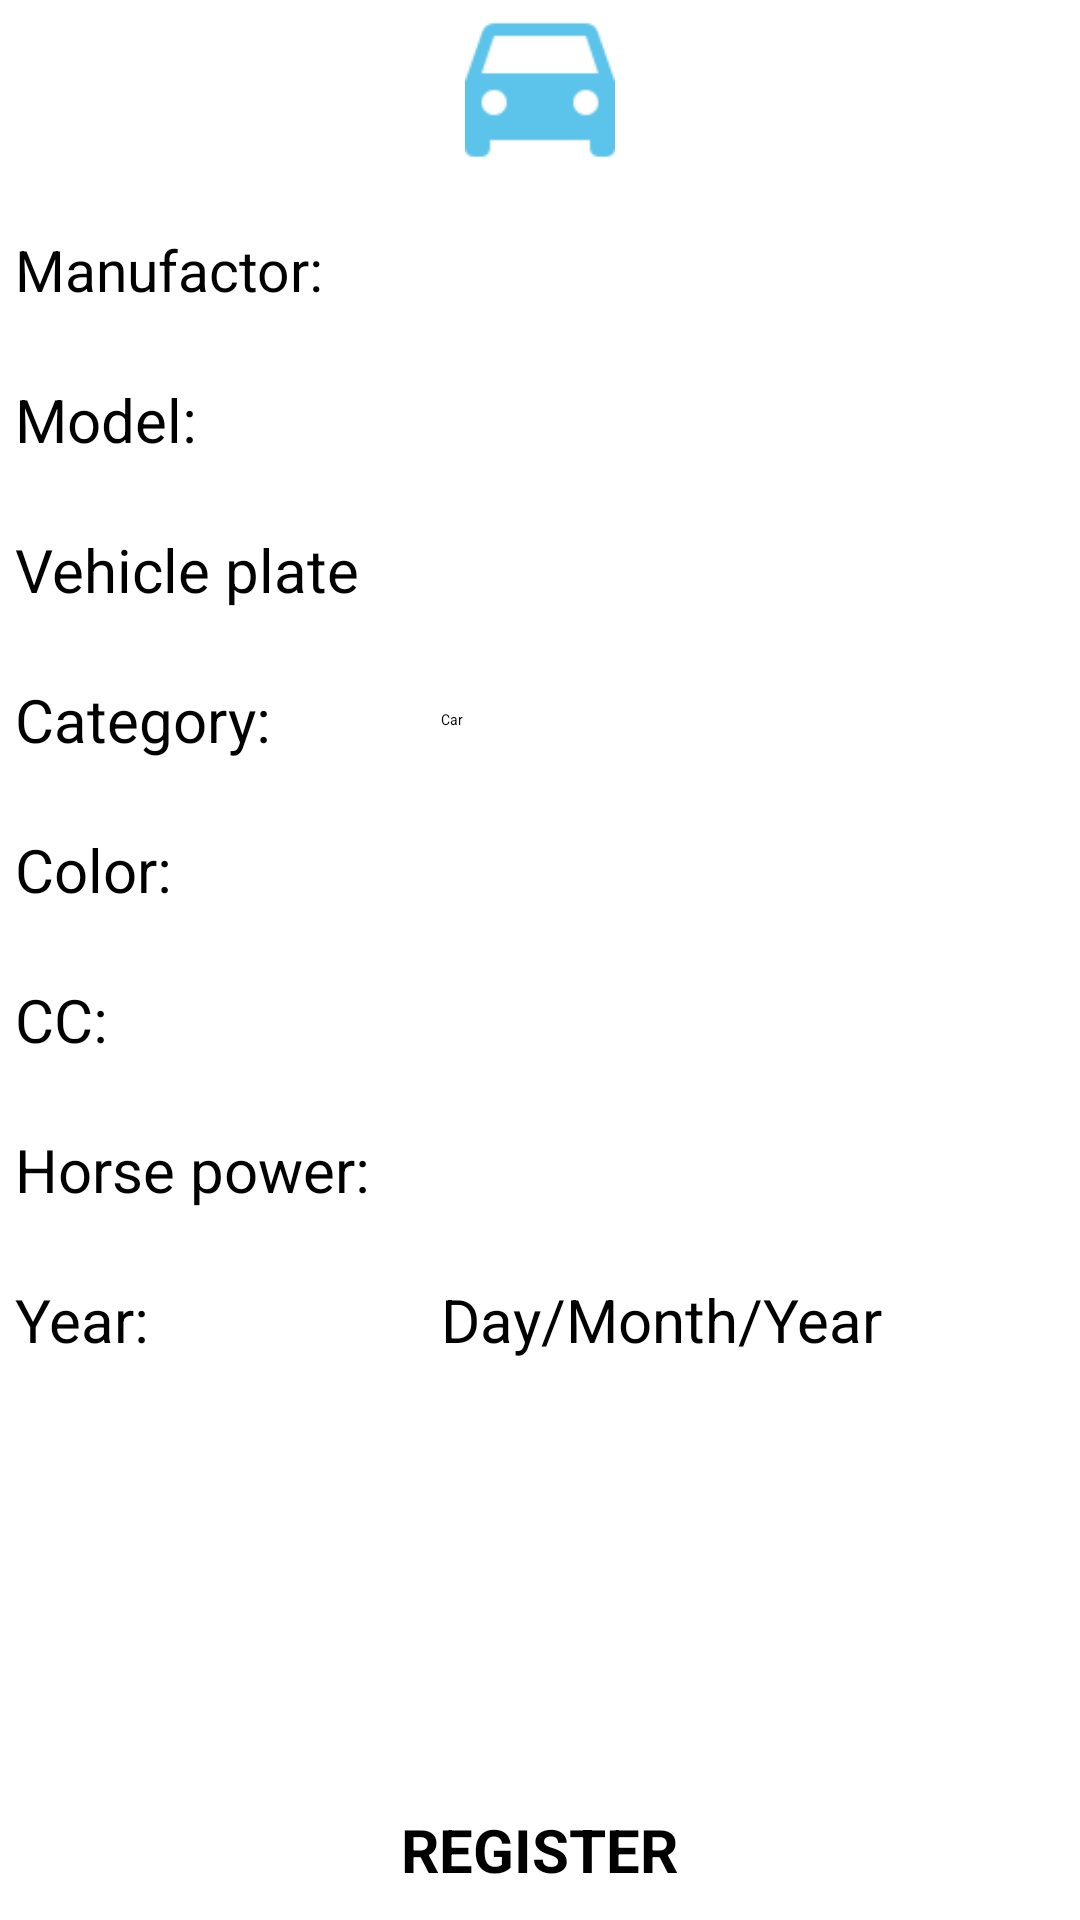

Reconstruct the res/layout file that produces this screen, plus the resources it refers to.
<!-- AndroidManifest.xml: application theme Theme.GPSTracker -->
<!-- res/layout/vehicles_info.xml -->
<?xml version="1.0" encoding="utf-8"?>
<LinearLayout
    xmlns:android="http://schemas.android.com/apk/res/android"
    android:layout_width="match_parent"
    android:layout_height="match_parent"
    android:orientation="vertical">

    <LinearLayout
        android:layout_width="match_parent"
        android:layout_height="wrap_content"
        android:orientation="horizontal"
        android:layout_marginTop="5dp">

        <ImageView
            android:id="@+id/Register"
            android:layout_width="match_parent"
            android:layout_height="50dp"
            android:layout_gravity="center_horizontal"
            android:src="@drawable/vhcl"/>

    </LinearLayout>

    <LinearLayout
        android:layout_width="match_parent"
        android:layout_height="50dp"
        android:gravity="center"
        android:orientation="horizontal"
        android:layout_marginTop="10dp">

        <TextView
            android:id="@+id/Manufactor"
            android:layout_width="0dp"
            android:layout_height="wrap_content"
            android:layout_marginStart="5dp"
            android:layout_weight="1"
            android:text="@string/manufactor"
            android:textSize="19sp" />

        <EditText
            android:id="@+id/manufactor"
            android:layout_width="0dp"
            android:layout_height="wrap_content"
            android:layout_weight="1.5"
            android:inputType="text"
            android:textSize="20sp" />
    </LinearLayout>

    <LinearLayout
        android:layout_width="match_parent"
        android:layout_height="50dp"
        android:gravity="center"
        android:orientation="horizontal">

        <TextView
            android:id="@+id/Model"
            android:layout_width="0dp"
            android:layout_height="wrap_content"
            android:layout_marginStart="5dp"
            android:layout_weight="1"
            android:text="@string/model"
            android:textSize="20sp" />

        <EditText
            android:id="@+id/model"
            android:layout_width="0dp"
            android:layout_height="wrap_content"
            android:layout_weight="1.5"
            android:inputType="text"
            android:textSize="20sp" />
    </LinearLayout>

    <LinearLayout
        android:layout_width="match_parent"
        android:layout_height="50dp"
        android:gravity="center"
        android:orientation="horizontal">

        <TextView
            android:id="@+id/Plate"
            android:layout_width="0dp"
            android:layout_height="wrap_content"
            android:layout_marginStart="5dp"
            android:layout_weight="1"
            android:text="@string/vehicle_plate"
            android:textSize="20sp" />

        <EditText
            android:id="@+id/plate"
            android:layout_width="0dp"
            android:layout_height="wrap_content"
            android:layout_weight="1.5"
            android:inputType="text"
            android:textSize="20sp" />
    </LinearLayout>

    <LinearLayout
        android:layout_width="match_parent"
        android:layout_height="50dp"
        android:gravity="center"
        android:orientation="horizontal">

        <TextView
            android:id="@+id/Category"
            android:layout_width="0dp"
            android:layout_height="wrap_content"
            android:layout_marginStart="5dp"
            android:layout_weight="1"
            android:text="@string/category"
            android:textSize="20sp" />

        <Spinner
            android:id="@+id/category"
            android:layout_width="0dp"
            android:layout_height="wrap_content"
            android:layout_weight="1.5"
            android:entries="@array/list"
            android:spinnerMode="dropdown" />

    </LinearLayout>

    <LinearLayout
        android:layout_width="match_parent"
        android:layout_height="50dp"
        android:gravity="center"
        android:orientation="horizontal">

        <TextView
            android:id="@+id/Color"
            android:layout_width="0dp"
            android:layout_height="wrap_content"
            android:layout_marginStart="5dp"
            android:layout_weight="1"
            android:text="@string/color"
            android:textSize="20sp" />

        <EditText
            android:id="@+id/color"
            android:layout_width="0dp"
            android:layout_height="wrap_content"
            android:layout_weight="1.5"
            android:inputType="text"
            android:textSize="20sp" />
    </LinearLayout>

    <LinearLayout
        android:layout_width="match_parent"
        android:layout_height="50dp"
        android:gravity="center"
        android:orientation="horizontal">

        <TextView
            android:id="@+id/CC"
            android:layout_width="0dp"
            android:layout_height="wrap_content"
            android:layout_marginStart="5dp"
            android:layout_weight="1"
            android:text="@string/cc"
            android:textSize="20sp" />

        <EditText
            android:id="@+id/cc"
            android:layout_width="0dp"
            android:layout_height="wrap_content"
            android:layout_weight="1.5"
            android:inputType="text"
            android:textSize="20sp" />
    </LinearLayout>

    <LinearLayout
        android:layout_width="match_parent"
        android:layout_height="50dp"
        android:gravity="center"
        android:orientation="horizontal">

        <TextView
            android:id="@+id/HP"
            android:layout_width="0dp"
            android:layout_height="wrap_content"
            android:layout_marginStart="5dp"
            android:layout_weight="1"
            android:text="@string/hp"
            android:textSize="20sp" />

        <EditText
            android:id="@+id/hp"
            android:layout_width="0dp"
            android:layout_height="wrap_content"
            android:layout_weight="1.5"
            android:inputType="text"
            android:textSize="20sp" />
    </LinearLayout>

    <LinearLayout
        android:layout_width="match_parent"
        android:layout_height="50dp"
        android:gravity="center"
        android:orientation="horizontal">

        <TextView
            android:id="@+id/Year"
            android:layout_width="0dp"
            android:layout_height="wrap_content"
            android:layout_marginStart="5dp"
            android:layout_weight="1"
            android:text="@string/year"
            android:textSize="20sp" />

        <TextView
            android:id="@+id/year"
            android:layout_width="0dp"
            android:layout_height="wrap_content"
            android:layout_weight="1.5"
            android:textColor="@color/black"
            android:hint="@string/date"
            android:textSize="20sp" />
    </LinearLayout>

    <LinearLayout
        android:layout_width="match_parent"
        android:layout_height="wrap_content"
        android:layout_weight="1"
        android:gravity="center"
        android:layout_gravity="center_horizontal|bottom"
        android:orientation="horizontal">

    <Button
        android:id="@+id/register_button"
        android:layout_width="wrap_content"
        android:layout_height="wrap_content"
        android:layout_gravity="bottom"
        android:background="@drawable/roundstyle"
        android:text="@string/register_final_button"
        android:textSize="20sp"
        android:layout_marginBottom="5dp"
        android:textStyle="bold" />

    </LinearLayout>

</LinearLayout>
<!-- resources referenced by this layout -->
<resources>
  <string-array name="list">
          <item>Car</item>
          <item>Bus</item>
          <item>Motorcycle</item>
          <item>Scooter</item>
          <item>Taxi</item>
          <item>Tractor</item>
          <item>Truck</item>
          <item>Van</item>
      </string-array>
  <color name="black">#FF000000</color>
  <!-- drawable vhcl: png bitmap (drawable-hdpi, 452 bytes) -->
  <string name="category">Category:</string>
  <string name="cc">CC:</string>
  <string name="color">Color:</string>
  <string name="date">Day/Month/Year</string>
  <string name="hp">Horse power:</string>
  <string name="manufactor">Manufactor:</string>
  <string name="model">Model:</string>
  <string name="register_final_button">REGISTER</string>
  <string name="vehicle_plate">Vehicle plate</string>
  <string name="year">Year:</string>
</resources>
